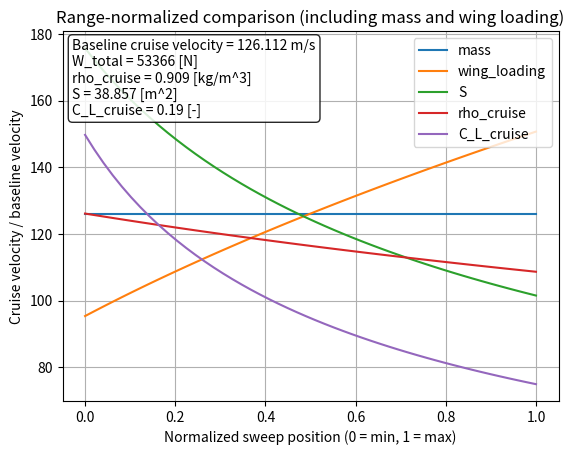
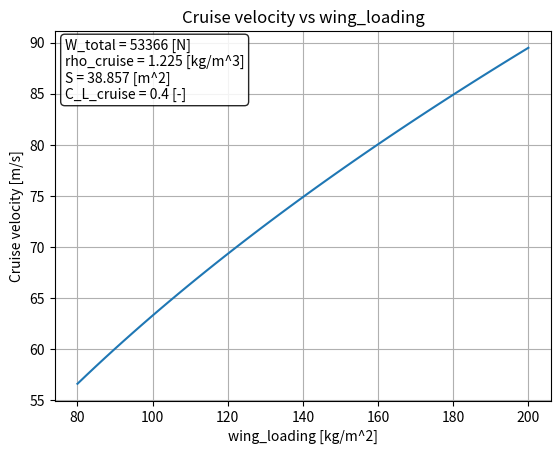

Write Python code to recreate these figures, in order.
import math
import numpy as np
import matplotlib.pyplot as plt

# things to figure out:
# how to include sizing as an output? or input?
# how does tail sizing come into play
# do we need to consider takeoff constraints or benefits and involve that in cruise calcs
# add in range function when we have it

# constants
rho_cruise = 0.909 # 10,000 ft
rho_non_cruise = 1.225 # setting as rho_ground for now - we can make more specific later
rho_ground = 1.225
g = 9.81
rho_climb = 1.225 # update

# kinematics
v_cruise = 125
v_non_cruise = 0 # fix
v_climb = 0 # fix
x_to = 150

# geometry
radius_prop = 0.5
K_duct = 1.25
R_eff = K_duct * radius_prop
N_prop = 8
# S = 26 # m^2
b = 16
c = 1.6

# engine stuff
eta_v = 0.95
# eta_prop = ???
turbogen_power = 600 # kW

# aerodynamics
lift_to_drag = 12
form_drag_coef = 0 # CHANGE
C_L_to = 10
C_L_cruise = 0.19

# weight breakdown
W_fixed = 1360 * g # N
W_airframe = 2176 * g
W_power = 1904 * g
W_total = 5440 * g
mass = 5440
wing_loading = 140 # kg/m^2
S = mass / wing_loading
# print(S)
AR = (b**2) / S

# questions:
# ask about all estimations + specs see if they're normal
# ask about C_L, weight stuff, is weight normal (show breakdown)?
# ask about electric vs. fuel for (breguet) range

def get_C_L_cruise():
    return W_total / (0.5 * rho_cruise * (v_cruise**2) * S)

def get_v_cruise():
    return math.sqrt((2 * W_total) / (rho_cruise * S * C_L_cruise))

def takeoff_velocity():
    return math.sqrt(W_total / (0.5 * C_L_to * rho_ground * S))

def power(state, T=0): # where T is thrust
    if state == "cruise":
        C_L = C_L_cruise()
        if T == 0: # don't know the thrust
            T = thrust_cruise(C_L, AR)
        radical = 1 + T / (0.5 * rho_cruise * (v_cruise**2) * math.pi * (R_eff**2) * N_prop) # should it be R_eff? Do we multiply by 8 props?
        power = ((T * v_cruise) / eta_v) * (2 + math.sqrt(radical) - 1) / 2
        return power
    elif state == "climb":
        if T == 0:
            T = thrust_climb()
        radical = 1 + T / (0.5 * rho_climb * (v_climb**2) * math.pi * (R_eff**2) * N_prop) # should it be R_eff? Do we multiply by 8 props?
        power = ((T * v_climb) / eta_v) * (2 + math.sqrt(radical) - 1) / 2
        return power
    # else, takeoff
    if T == 0:
        T = thrust_takeoff()
    v_takeoff = takeoff_velocity()
    radical = 1 + T / (0.5 * rho_ground * (v_takeoff**2) * math.pi * (R_eff**2) * N_prop) # should it be R_eff? Do we multiply by 8 props?
    power = ((T * v_takeoff) / eta_v) * (2 + math.sqrt(radical) - 1) / 2
    return power

def thrust_climb(gamma, acceleration, C_L, AR):
    C_D = drag_coeff(C_L, AR)
    term1 = 0.5 * rho_non_cruise * (v_cruise**2) * S * C_D
    term2 = W_total * math.sin(gamma)
    term3 = mass * acceleration
    return term1 + term2 + term3

def thrust_takeoff():
    takeoff_vel = takeoff_velocity()
    return 0.5 * mass * (takeoff_vel**2) / x_to

def thrust_cruise(C_L, AR):
    C_D = drag_coeff(C_L, AR)
    return 0.5 * rho_cruise * (v_cruise**2) * S * C_D

def induced_drag_coeff(C_L, AR, e=1):
    return (C_L**2) / (math.pi * AR * e)

def drag_coeff(C_L, AR):
    return form_drag_coef + induced_drag_coeff(C_L, AR)

def x_takeoff(C_L_to, gamma, AR):
    # use all other values to calculate x_to and compare
    # to "ideal"
    thrust = thrust(gamma, C_L_to, AR)
    return (W_total / S) / (thrust * rho_cruise * g * C_L_to)


def plot_velocity(var_name, min, max, n_points):
    """
    Sweep a variable (SI units) and plot cruise velocity vs that variable.

    Special cases:
    - If var_name is "mass" (kg) or "wing_loading" (kg/m^2), S is recomputed as:
          S = mass / wing_loading   [m^2]
    """

    # Variables used by get_v_cruise (and their SI units)
    used_vars_units = {
        "W_total": "N",
        "rho_cruise": "kg/m^3",
        "S": "m^2",
        "C_L_cruise": "-"
    }

    # Check variable exists (or is special case)
    if var_name not in globals() and var_name not in ["mass", "wing_loading"]:
        raise ValueError(f"Variable '{var_name}' not found in globals().")

    # Save originals
    originals = {
        "S": globals().get("S", None),
        "mass": globals().get("mass", None),
        "wing_loading": globals().get("wing_loading", None),
        var_name: globals().get(var_name, None)
    }

    sweep_vals = np.linspace(min, max, n_points)
    velocities = []

    for val in sweep_vals:
        if var_name == "mass":  # kg
            globals()["mass"] = val
            globals()["S"] = globals()["mass"] / globals()["wing_loading"]  # m^2
        elif var_name == "wing_loading":  # kg/m^2
            globals()["wing_loading"] = val
            globals()["S"] = globals()["mass"] / globals()["wing_loading"]  # m^2
        else:
            globals()[var_name] = val

        velocities.append(get_v_cruise())  # m/s

    # Restore originals
    for k, v in originals.items():
        if k in globals() and v is not None:
            globals()[k] = v

    # Build info text (baseline reference)
    info_lines = []
    for v, unit in used_vars_units.items():
        info_lines.append(f"{v} = {globals()[v]:.5g} [{unit}]")
    info_text = "\n".join(info_lines)

    # Axis labels with units
    x_unit_map = {
        "mass": "kg",
        "wing_loading": "kg/m^2",
        "S": "m^2",
        "W_total": "N",
        "rho_cruise": "kg/m^3",
        "C_L_cruise": "-"
    }
    x_unit = x_unit_map.get(var_name, "")

    plt.figure()
    plt.plot(sweep_vals, velocities)
    plt.xlabel(f"{var_name} [{x_unit}]")
    plt.ylabel("Cruise velocity [m/s]")
    plt.title(f"Cruise velocity vs {var_name}")
    plt.grid(True)

    # Always add the baseline reference text box
    plt.gca().text(
        0.02, 0.98, info_text,
        transform=plt.gca().transAxes,
        fontsize=10,
        verticalalignment="top",
        horizontalalignment="left",
        bbox=dict(boxstyle="round", facecolor="white", alpha=0.85)
    )

    plt.show()


def compare_sweeps(ranges, n_points=50):
    """
    Sweep multiple variables and compare their effect on cruise velocity.

    ranges: dict like
        {
          "W_total": (0.8*W_total, 1.2*W_total),
          "rho_cruise": (0.6, 1.2),
          "S": (0.5*S, 1.5*S),
          "C_L_cruise": (0.1, 0.6),
          "wing_loading": (80, 200),   # kg/m^2  -> updates S only
          "mass": (4000, 7000),        # kg      -> updates S and W_total
        }
    """

    # Compute baseline cruise velocity
    V0 = get_v_cruise()

    # Save originals for restoration AND baseline reference
    orig = {
        "S": S,
        "mass": mass,
        "wing_loading": wing_loading,
        "W_total": W_total,
        "rho_cruise": rho_cruise,
        "C_L_cruise": C_L_cruise
    }

    # Variables used by get_v_cruise (for text box)
    used_vars_units = {
        "W_total": "N",
        "rho_cruise": "kg/m^3",
        "S": "m^2",
        "C_L_cruise": "-"
    }

    # ---------- Plot 1: range-normalized x (0 -> 1) ----------
    plt.figure()

    for var_name, (min_val, max_val) in ranges.items():
        if var_name not in globals() and var_name not in ["mass", "wing_loading"]:
            raise ValueError(f"{var_name} not found.")

        # Baseline value for normalization
        if var_name in ["mass", "wing_loading"]:
            x0 = orig[var_name]
        else:
            x0 = globals()[var_name]

        sweep_vals = np.linspace(min_val, max_val, n_points)
        V_vals = []

        for val in sweep_vals:
            if var_name == "wing_loading":
                globals()["wing_loading"] = val
                globals()["S"] = globals()["mass"] / globals()["wing_loading"]
            elif var_name == "mass":
                globals()["mass"] = val
                globals()["S"] = globals()["mass"] / globals()["wing_loading"]
                globals()["W_total"] = globals()["mass"] * g
            else:
                globals()[var_name] = val

            V_vals.append(get_v_cruise())

        # Restore originals
        globals()["S"] = orig["S"]
        globals()["mass"] = orig["mass"]
        globals()["wing_loading"] = orig["wing_loading"]
        globals()["W_total"] = orig["W_total"]

        # Normalizations
        x_range_norm = (sweep_vals - sweep_vals.min()) / (sweep_vals.max() - sweep_vals.min())
        V_norm = np.array(V_vals)
        plt.plot(x_range_norm, V_norm, label=var_name)

    # ---------- Labels, grid, legend ----------
    plt.xlabel("Normalized sweep position (0 = min, 1 = max)")
    plt.ylabel("Cruise velocity / baseline velocity")
    plt.title("Range-normalized comparison (including mass and wing loading)")
    plt.grid(True)
    plt.legend(loc="upper right")  # move legend to top right

    # ---------- Baseline reference text box ----------
    info_lines = [f"Baseline cruise velocity = {V0:.3f} m/s"]  # add V0 at top
    for v, unit in used_vars_units.items():
        info_lines.append(f"{v} = {orig[v]:.5g} [{unit}]")  # use saved baseline
    info_text = "\n".join(info_lines)

    plt.gca().text(
        0.02, 0.98, info_text,
        transform=plt.gca().transAxes,
        fontsize=10,
        verticalalignment="top",
        horizontalalignment="left",
        bbox=dict(boxstyle="round", facecolor="white", alpha=0.85)
    )

    plt.show()




compare_sweeps({
    "mass": (4000, 7000),
    "wing_loading": (80, 200),
    "S": (20, 60),
    "rho_cruise": (0.909, 1.225),
    "C_L_cruise": (0.1, 0.4),
})

plot_velocity("wing_loading", 80, 200, 50)

# print("C_L_cruise", get_C_L_cruise())
# print("v_takeoff", takeoff_velocity())
# print("takeoff thrust", thrust_takeoff())
# takeoff_thrust = thrust_takeoff()
# print(power(cruise=True))
# print(power(takeoff_thrust, False))
print(get_v_cruise())